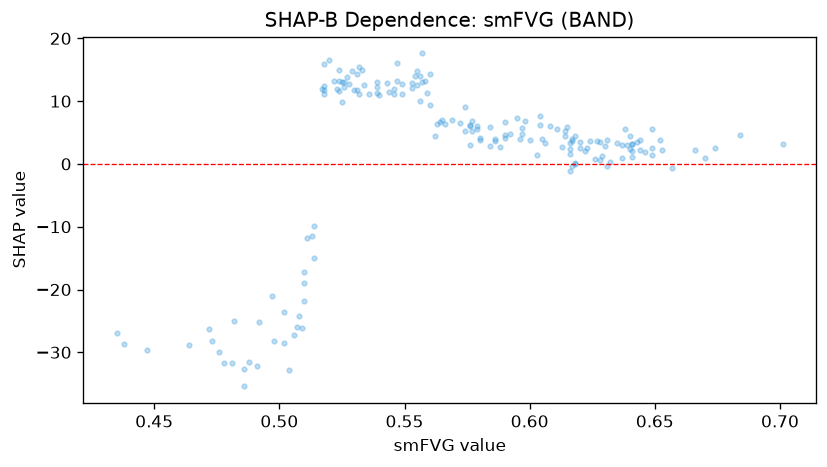

The file beside this chart, header and first rows:
feature_value, shap_value
0.649, 1.348
0.641, 2.07
0.518, 11.7
0.56, 9.328
0.615, 5.864
0.553, 12.95
0.617, 3.977
0.684, 4.636
0.564, 6.748
0.565, 6.916
0.644, 2.261
0.502, -28.56
0.549, 11.14
0.617, 3.581
0.603, 1.36
0.51, -17.13
0.627, 3.643
0.635, 3.367
0.534, 12.59
0.579, 5.494
0.623, 2.593
0.559, 11.28
0.518, 12.36
0.558, 13.25
0.592, 4.696
0.539, 11.29
0.649, 2.468
0.536, 11.12
0.638, 5.562
0.529, 14.81
0.649, 5.607
0.54, 10.9
0.641, 3.129
0.653, 2.245
0.595, 7.281
0.611, 5.558
0.491, -32.17
0.476, -30
0.513, -11.43
0.447, -29.65
0.517, 11.89
0.502, -23.57
0.526, 13.1
0.628, 3.477
0.63, 2.884
0.64, 4.514
0.549, 12.71
0.576, 6.22
0.579, 5.994
0.644, 3.857
0.584, 5.937
0.532, 15.47
0.586, 4.015
0.643, 3.533
0.616, 3.313
0.632, 0.2827
0.631, -0.3145
0.652, 3.866
0.557, 12.99
0.701, 3.251
... 116 more rows
